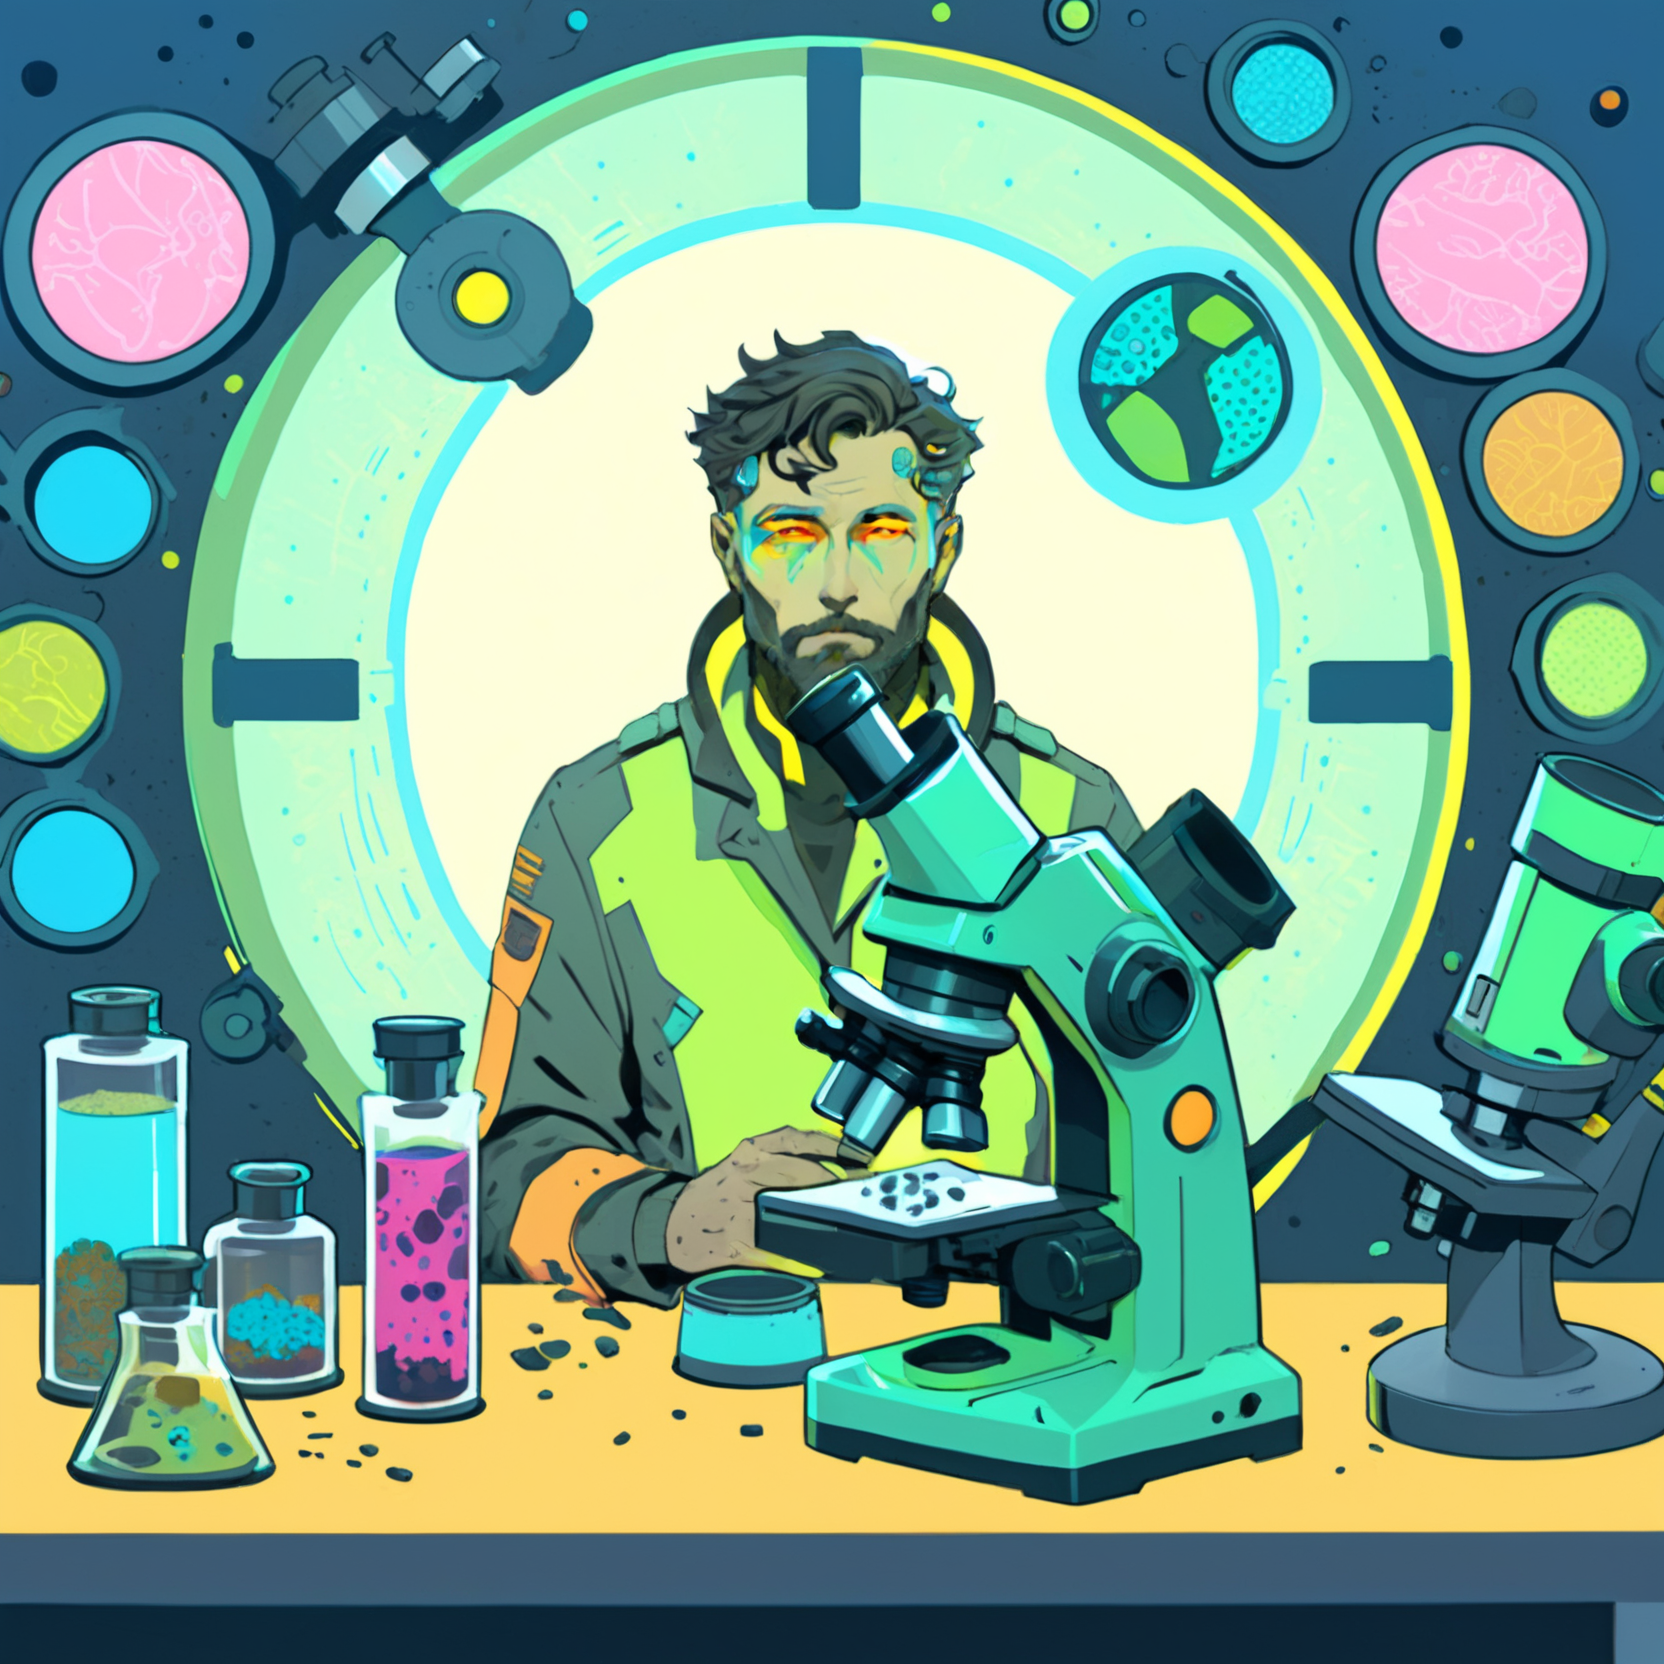
Generation parameters embedded in this image by AUTOMATIC1111 Stable Diffusion web UI or a fork of it (Forge, ...) (PNG 'parameters' text chunk):
A vibrant cyberpunk illustration, comic-book/anime hybrid, bold colors, defined line art, high-contrast neon lighting.
A male Mothership RPG Scientist character, (age 50 years old:2.0).

The character is skilled in Field Medicine, Biology, and Xenobiology.
These skills are represented visually through specific details:
- Field Medicine → medical patches and medkit
- Biology → Petri dishes and scientific insignia
- Xenobiology → alien specimen jar

(Holding Custom Microscope:1.8), (Distinctive Feature: bulky scanning device:1.6).
These must be clearly visible and easily identifiable.

The background is BACKGROUND, detailed yet subtle, adding depth without distracting from the character.

Bust shot, centered composition, clean silhouette, no extra text or logos, CXL-Mech
Negative prompt: Compression artifacts, bad art, worst quality, low quality, plastic, fake, bad limbs, conjoined, featureless, bad features, incorrect objects, watermark, ((signature):1.25), logo, zip2d_neg
Steps: 40, Sampler: DPM++ 2M, Schedule type: Karras, CFG scale: 7, Seed: 3511327413, Size: 832x832, Model hash: 6330883d2c, Model: artium_v20, Denoising strength: 0.3, RNG: CPU, ControlNet 0: "Module: CLIP-ViT-H (IPAdapter), Model: ip-adapter-plus_sdxl_vit-h [bc449f62], Weight: 0.35, Resize Mode: ResizeMode.INNER_FIT, Processor Res: 0.5, Threshold A: 0.5, Threshold B: 0.5, Guidance Start: 0.3, Guidance End: 0.7, Pixel Perfect: False, Control Mode: ControlMode.BALANCED, Hr Option: HiResFixOption.BOTH", ControlNet 1: "Module: CLIP-ViT-H (IPAdapter), Model: ip-adapter-plus-face_sdxl_vit-h [368cf551], Weight: 1, Resize Mode: ResizeMode.INNER_FIT, Processor Res: 0.5, Threshold A: 0.5, Threshold B: 0.5, Guidance Start: 0.1, Guidance End: 0.9, Pixel Perfect: False, Control Mode: ControlMode.BALANCED, Hr Option: HiResFixOption.BOTH", Hires CFG Scale: 7, Hires upscale: 2, Hires steps: 15, Hires upscaler: ESRGAN_4x, TI hashes: "CXL-Mech: 000b204acc87, CXL-Mech: 000b204acc87, CXL-Mech: 000b204acc87, CXL-Mech: 000b204acc87, CXL-Mech: 000b204acc87, CXL-Mech: 000b204acc87, CXL-Mech: 000b204acc87, CXL-Mech: 000b204acc87, CXL-Mech: 000b204acc87, CXL-Mech: 000b204acc87, CXL-Mech: 000b204acc87, CXL-Mech: 000b204acc87, CXL-Mech: 000b204acc87, CXL-Mech: 000b204acc87, zip2d_neg: a764ec702efd, zip2d_neg: a764ec702efd, CXL-Mech: 000b204acc87, CXL-Mech: 000b204acc87, zip2d_neg: a764ec702efd, zip2d_neg: a764ec702efd", Pad conds: True, Version: f1.0.0v2-v1.10.1RC-latest-2454-g9086b215